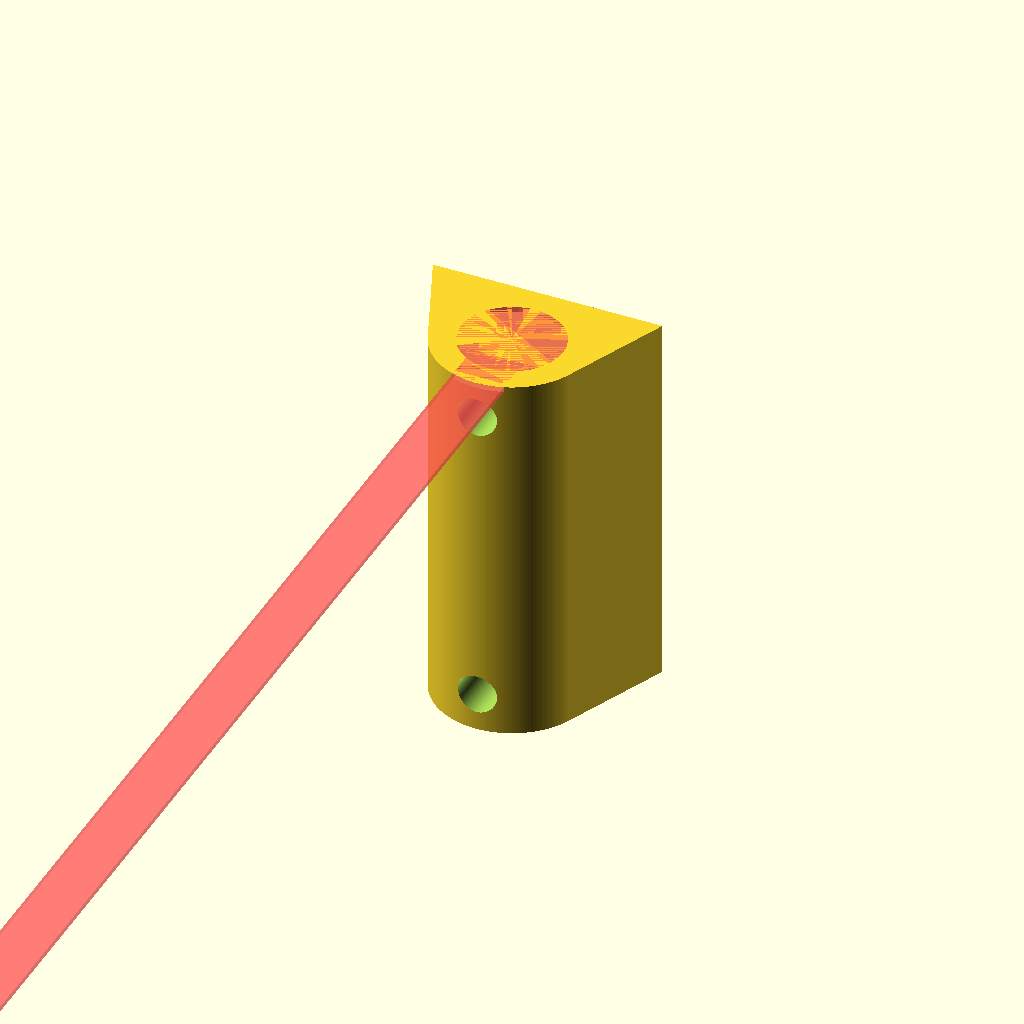
Cell 1: the model at its default parameters.
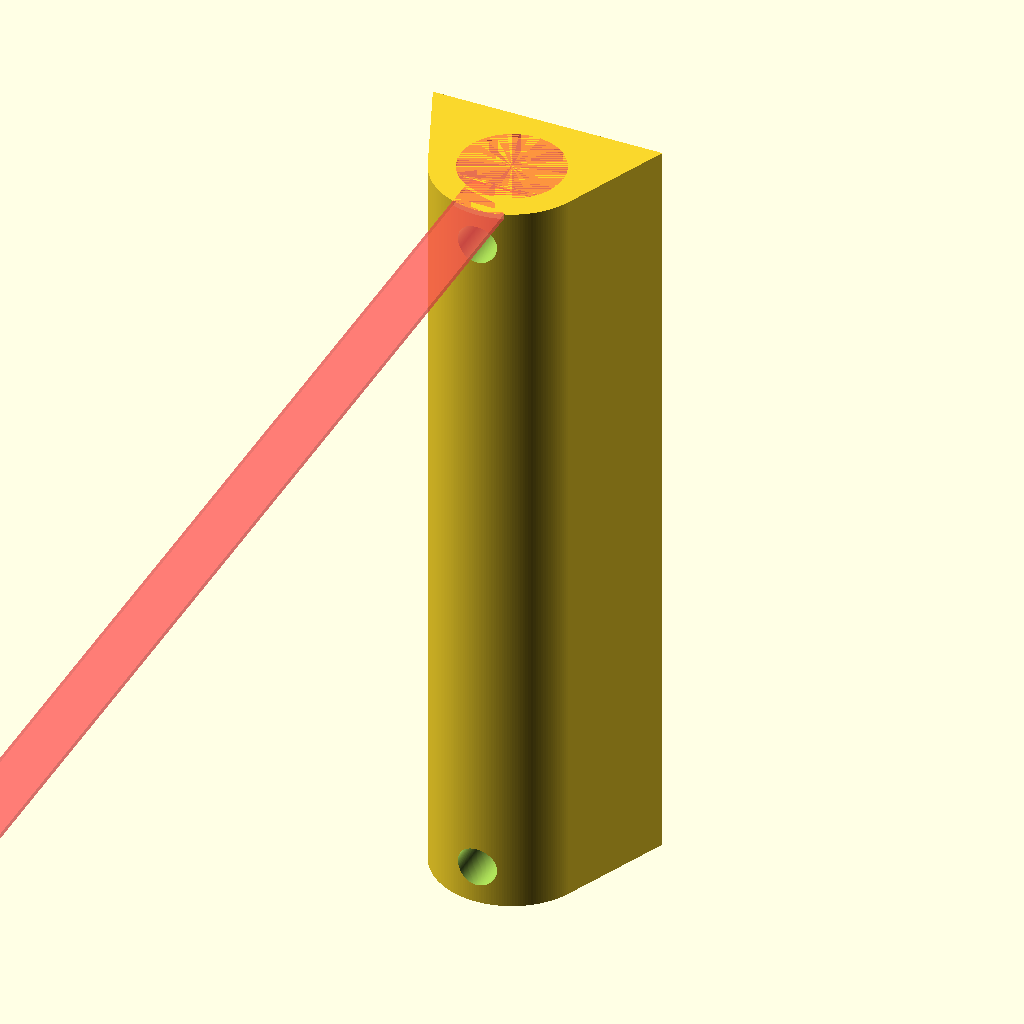
Cell 2 — gMountHeight set to 150, the other parameters unchanged.
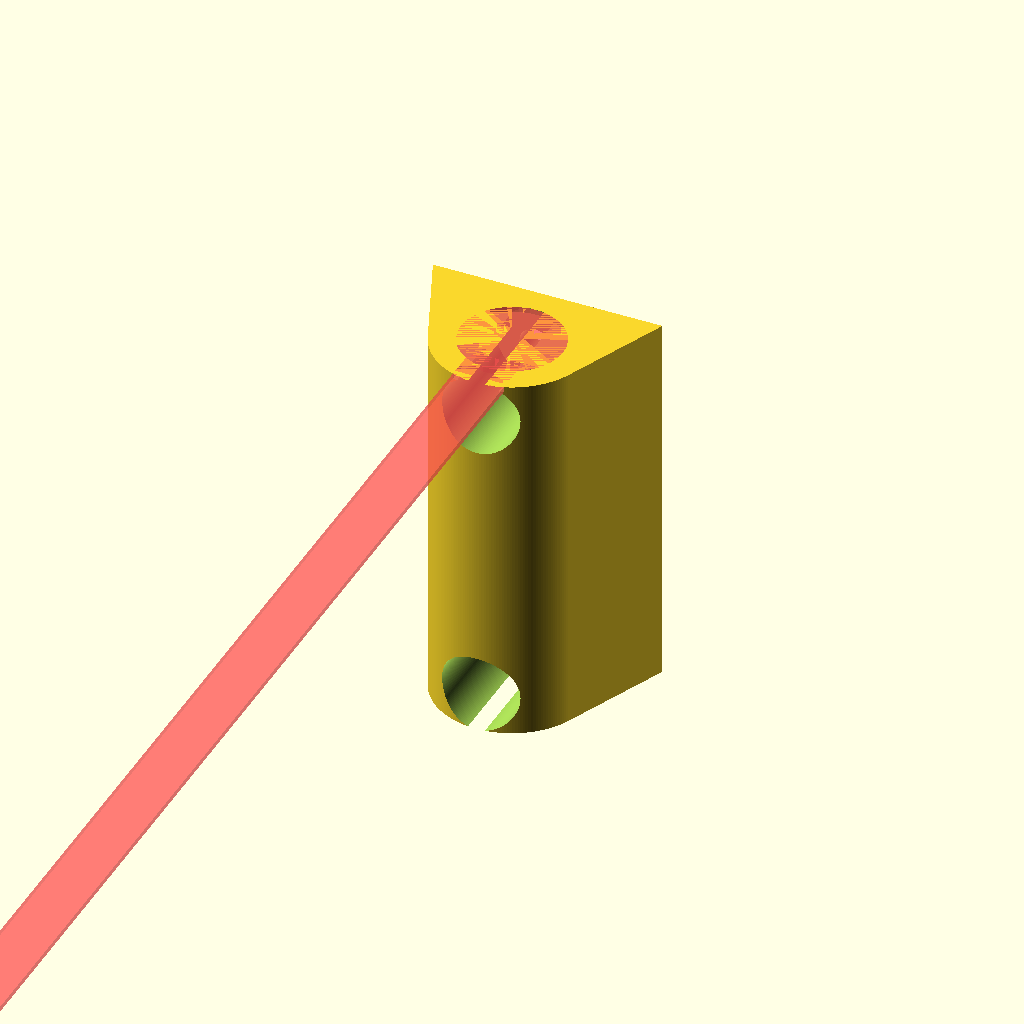
Cell 3: gMountHoleSize = 6.4 (everything else at default).
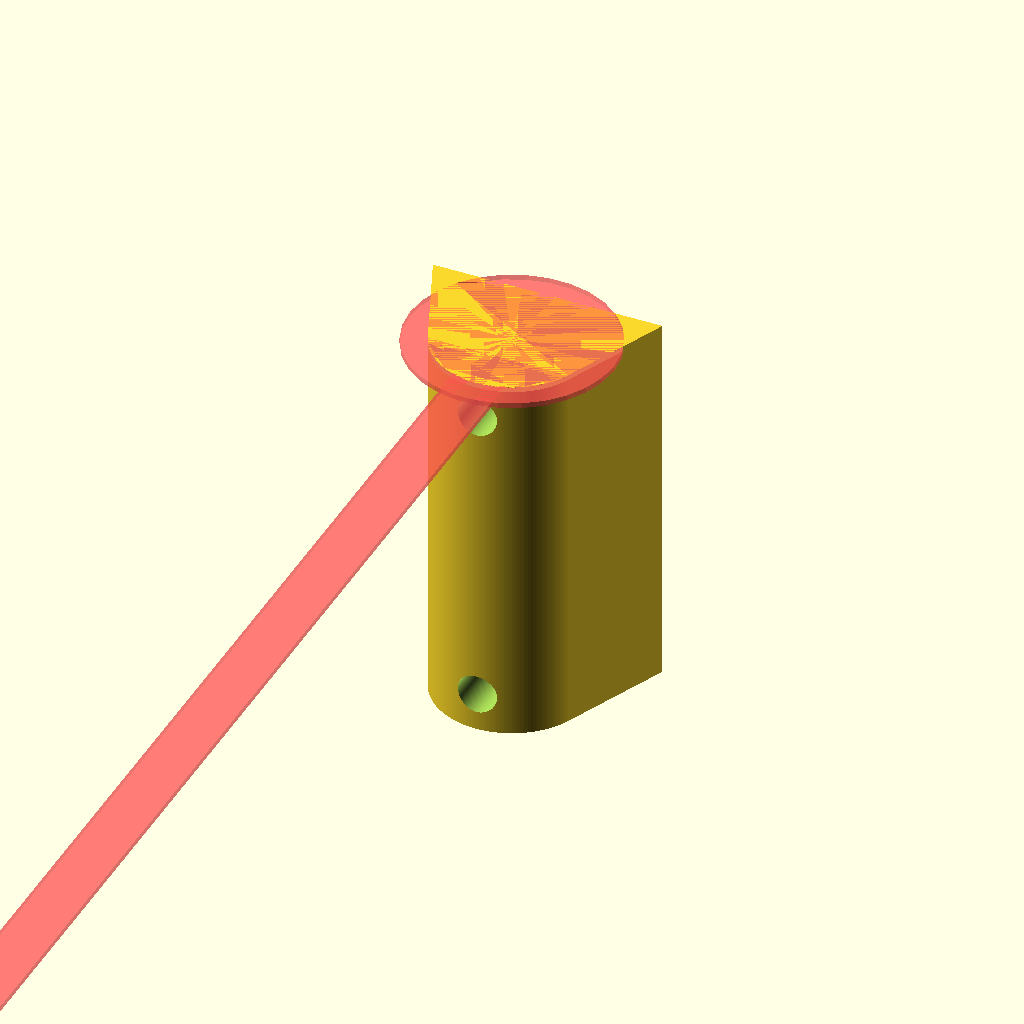
Cell 4: the same model with gFsrDiameter = 40.
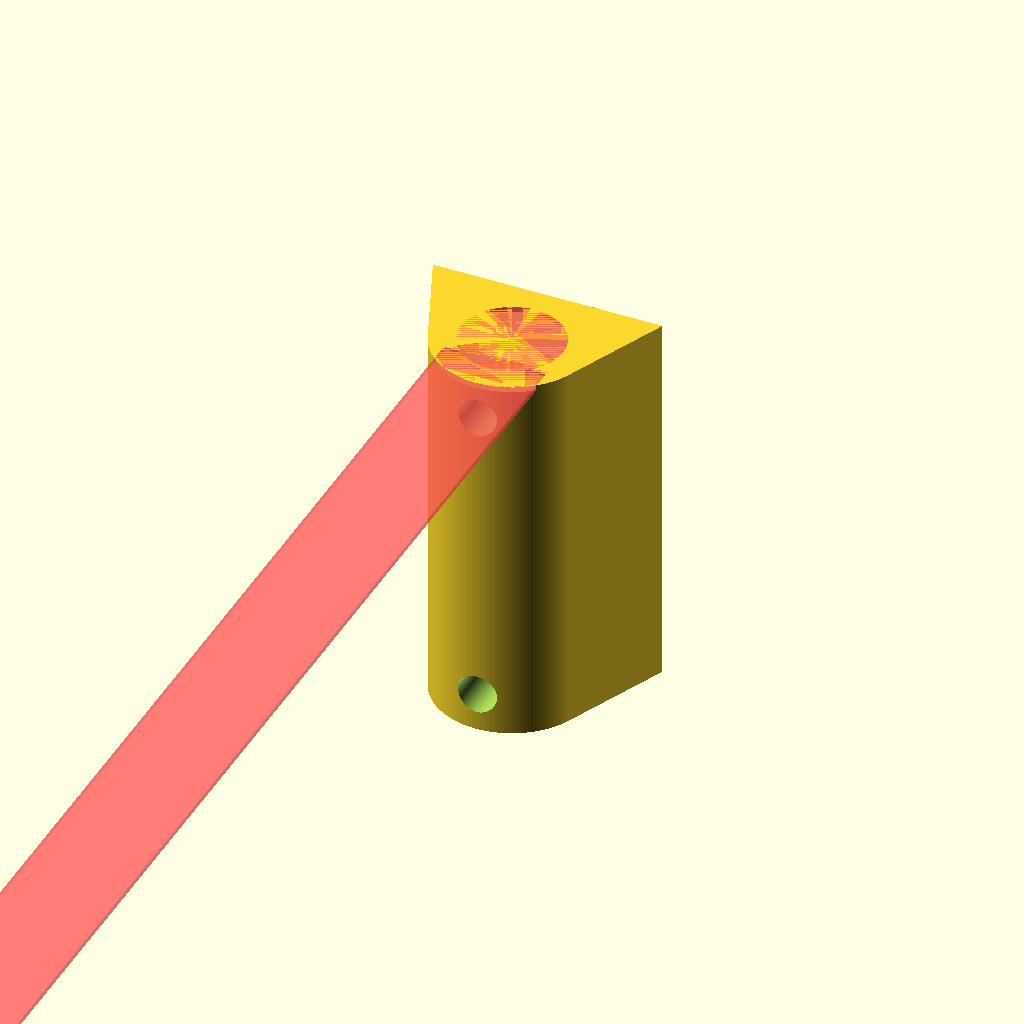
Cell 5 — gFsrNeckWidth set to 20, the other parameters unchanged.
All cells are drawn from one camera (rotation 55°, 0°, 25°, orthographic, colour scheme Cornfield), so only the parameter changes between them.
The OpenSCAD source (scadFiles/365760/633522.scad):
// Height of the mount in mm. Kossel mini = 22.5, Pro = 75

gMountHeight = 75;



// How far from the top and bottom of the mount you want holes for mounting in mm.  Openbeam is 7.5

gMountHolesOffsetFromEnds = 7.5;



// What is the size in mm for the mounting holes, in mm?  3mm screws require 3.2mm clearance at a minimum

gMountHoleSize = 3.2;



// What is the diameter of the round part of the FSR head? (in mm)

gFsrDiameter=20;



// The neck is what joins the FSR to the head. (in mm)

gFsrNeckWidth=10;



// How thick should we make the pillar 'cup' the FSR? (in mm)

gFsrThickness=1;



// How round do you want the curvatures to be?

gQuality=200;



// How thick do you want the mount to be? (in mm)

gMountThickness=30;



// How many mm of thickness do you want between the screw and the mounting holes?

gScrewHoleBackWallThickness=5;



// Internal value: used to tunnel out huge amounts of stuff. :)

gSomethingRidiculous=20000;



module Mount_TopDownShape()

{

	linear_extrude(height=1, center=true)

	hull()

	{

		translate([0,gMountThickness/2,0])

		polygon(points = [[gMountThickness*.75,0], [-gMountThickness*.75, 0], [0, -1]]);

		circle(gMountThickness/2, $fn=gQuality);

	}

}



module Mount_Hole()

{

// Clearance for the actual threaded section to enter

	rotate([90,0,0])

	union()

	{

		// 200 just to clear us straight through the darned thing.  Should really parameterize it tho.

		cylinder(r=gMountHoleSize/2, h=gSomethingRidiculous, $fn=gQuality, center=true);



		translate([0,0,gSomethingRidiculous/2-gMountThickness/2+gScrewHoleBackWallThickness])

		// Clearance for a screwdriver

		cylinder(r=gMountHoleSize*1.2, h=gSomethingRidiculous, $fn=gQuality, center=true);

	}

}



module Mount_FSR()

{

	cylinder(r=gFsrDiameter/2, h=gFsrThickness, center=true);



	translate([0,-(gFsrDiameter/1.5+gSomethingRidiculous)/2,0])

	cube([gFsrNeckWidth,gSomethingRidiculous,gFsrThickness], center=true);



}



// Build the actual mount.

difference()

{

	scale([1,1,gMountHeight])

	Mount_TopDownShape();



	// Build holes.

	for(z = [-1, 1])

	{

		translate([0,0,(gMountHeight/2-gMountHolesOffsetFromEnds)*z])

		Mount_Hole();

	}



	// Space for FSR

	translate([0,0,gMountHeight/2-gFsrThickness/2])

#	Mount_FSR();

}
Customizer parameters (derived from the source; name, type, default, range or options):
gMountHeight: number, default 75
gMountHolesOffsetFromEnds: number, default 7.5
gMountHoleSize: number, default 3.2
gFsrDiameter: number, default 20
gFsrNeckWidth: number, default 10
gFsrThickness: number, default 1
gQuality: number, default 200
gMountThickness: number, default 30
gScrewHoleBackWallThickness: number, default 5
gSomethingRidiculous: number, default 20000
